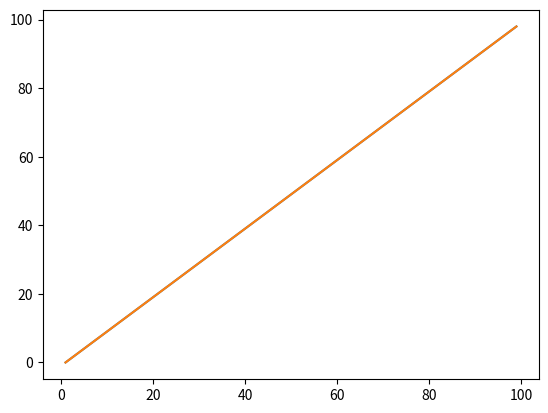

Write the Python code that produced this figure.
import numpy as np
import matplotlib.pyplot as plt

if __name__ == '__main__':
  bags = range(1,100)
  ptime = [np.ceil(np.log(b)) for b in bags]
  ntime = [b - 1 for b in bags]
  plt.plot(bags, ntime)
  plt.plot(bags, ntime)
